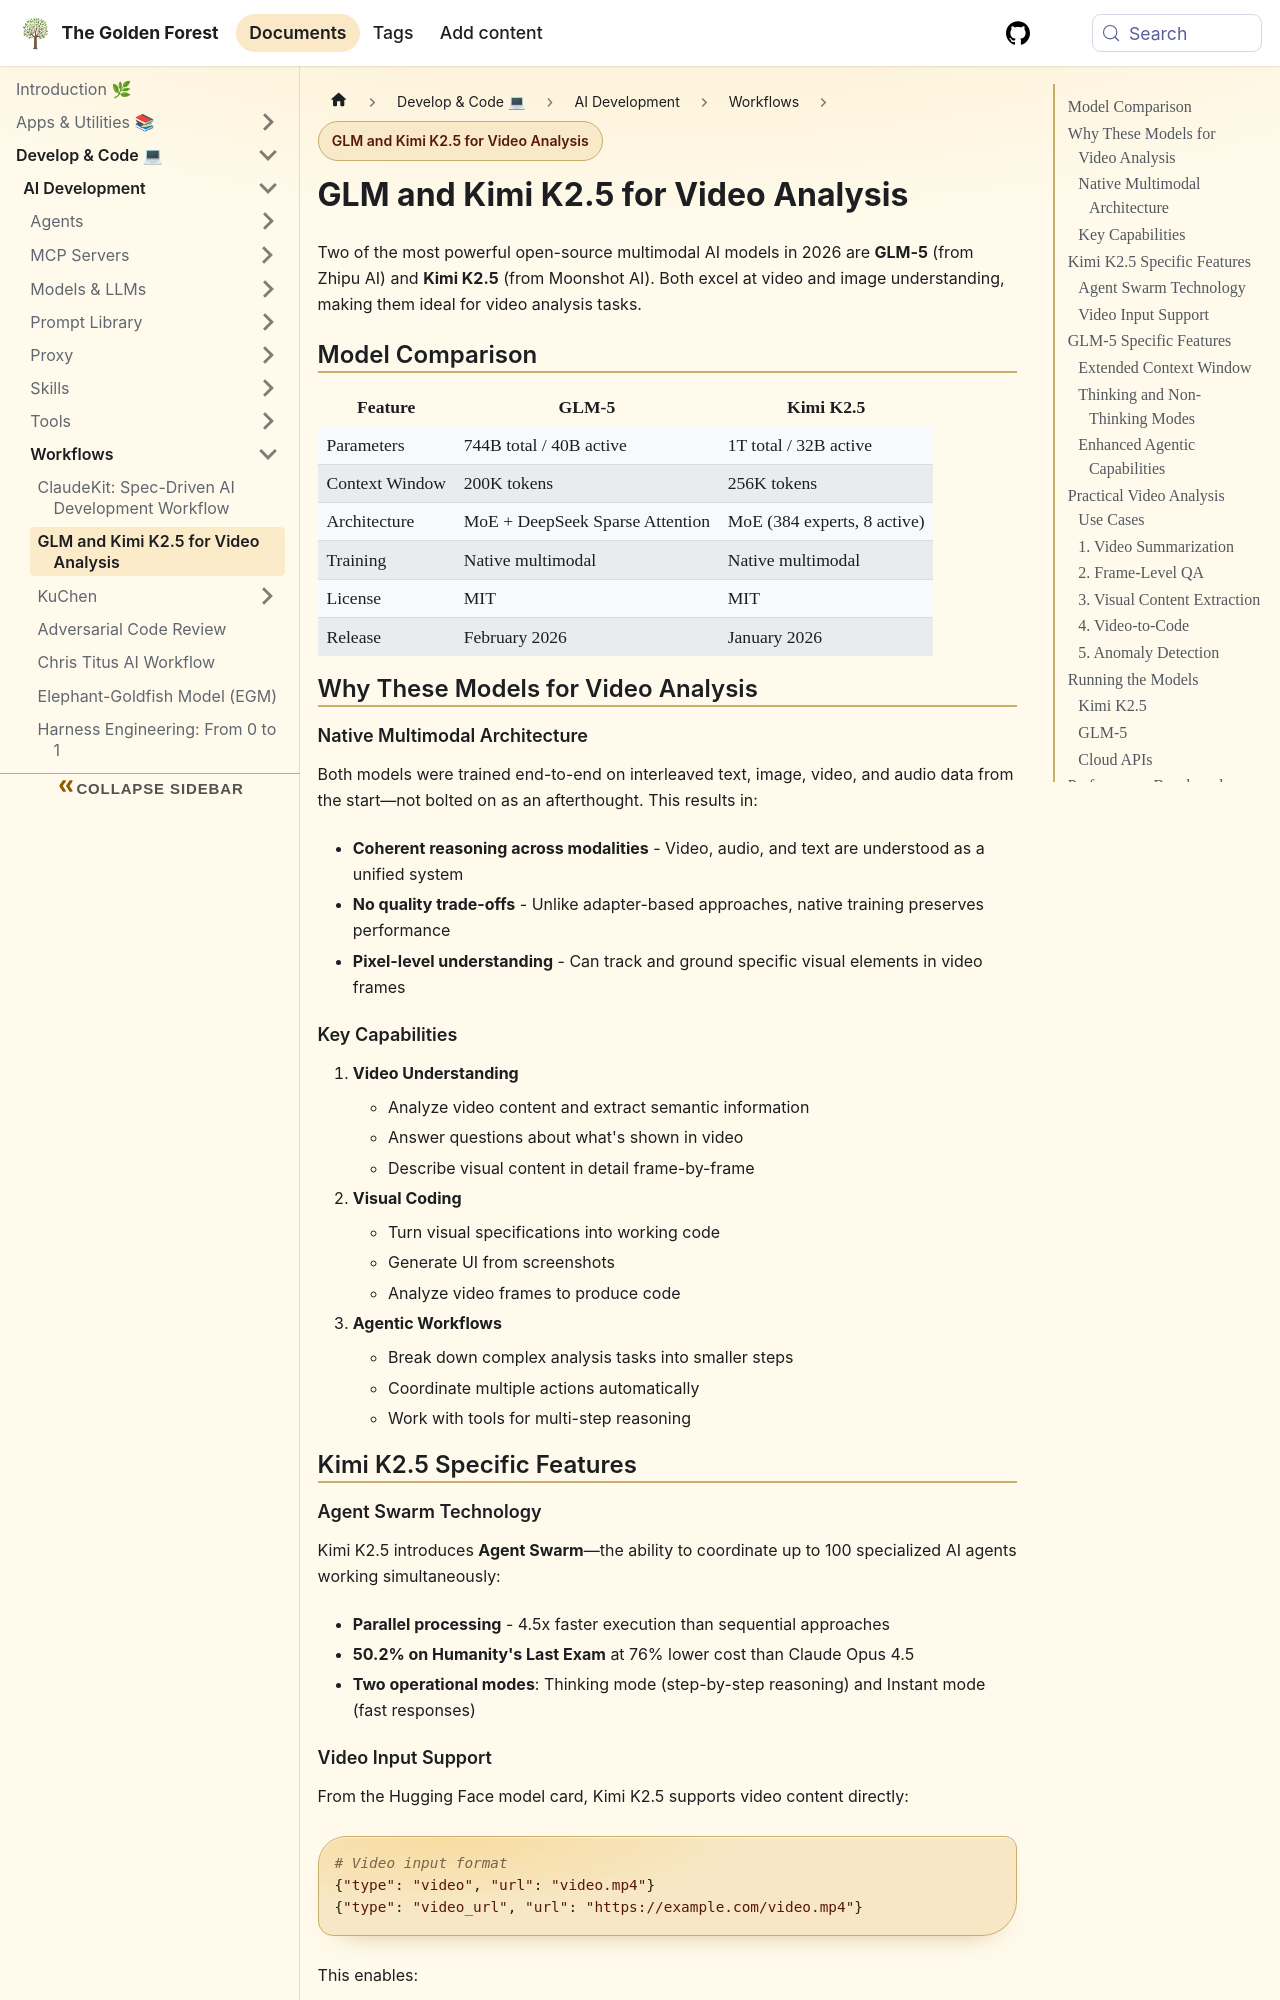

repository: sdelrio/golden-forest · page: pr-preview/pr-388/docs/Develop-Code/AI-Development/Workflows/GLM-Kimi-Video-Analysis/index.html · generator: docusaurus

---
title: GLM and Kimi K2.5 for Video Analysis
description: Using advanced open-source multimodal AI models for video understanding and analysis
tags:
  - ai
  - media
  - llm
  - automation
---

# GLM and Kimi K2.5 for Video Analysis

Two of the most powerful open-source multimodal AI models in 2026 are **GLM-5** (from Zhipu AI) and **Kimi K2.5** (from Moonshot AI). Both excel at video and image understanding, making them ideal for video analysis tasks.

## Model Comparison

| Feature | GLM-5 | Kimi K2.5 |
|---------|-------|------------|
| Parameters | 744B total / 40B active | 1T total / 32B active |
| Context Window | 200K tokens | 256K tokens |
| Architecture | MoE + DeepSeek Sparse Attention | MoE (384 experts, 8 active) |
| Training | Native multimodal | Native multimodal |
| License | MIT | MIT |
| Release | February 2026 | January 2026 |

## Why These Models for Video Analysis

### Native Multimodal Architecture

Both models were trained end-to-end on interleaved text, image, video, and audio data from the start—not bolted on as an afterthought. This results in:

- **Coherent reasoning across modalities** - Video, audio, and text are understood as a unified system
- **No quality trade-offs** - Unlike adapter-based approaches, native training preserves performance
- **Pixel-level understanding** - Can track and ground specific visual elements in video frames

### Key Capabilities

1. **Video Understanding**
   - Analyze video content and extract semantic information
   - Answer questions about what's shown in video
   - Describe visual content in detail frame-by-frame

2. **Visual Coding**
   - Turn visual specifications into working code
   - Generate UI from screenshots
   - Analyze video frames to produce code

3. **Agentic Workflows**
   - Break down complex analysis tasks into smaller steps
   - Coordinate multiple actions automatically
   - Work with tools for multi-step reasoning

## Kimi K2.5 Specific Features
